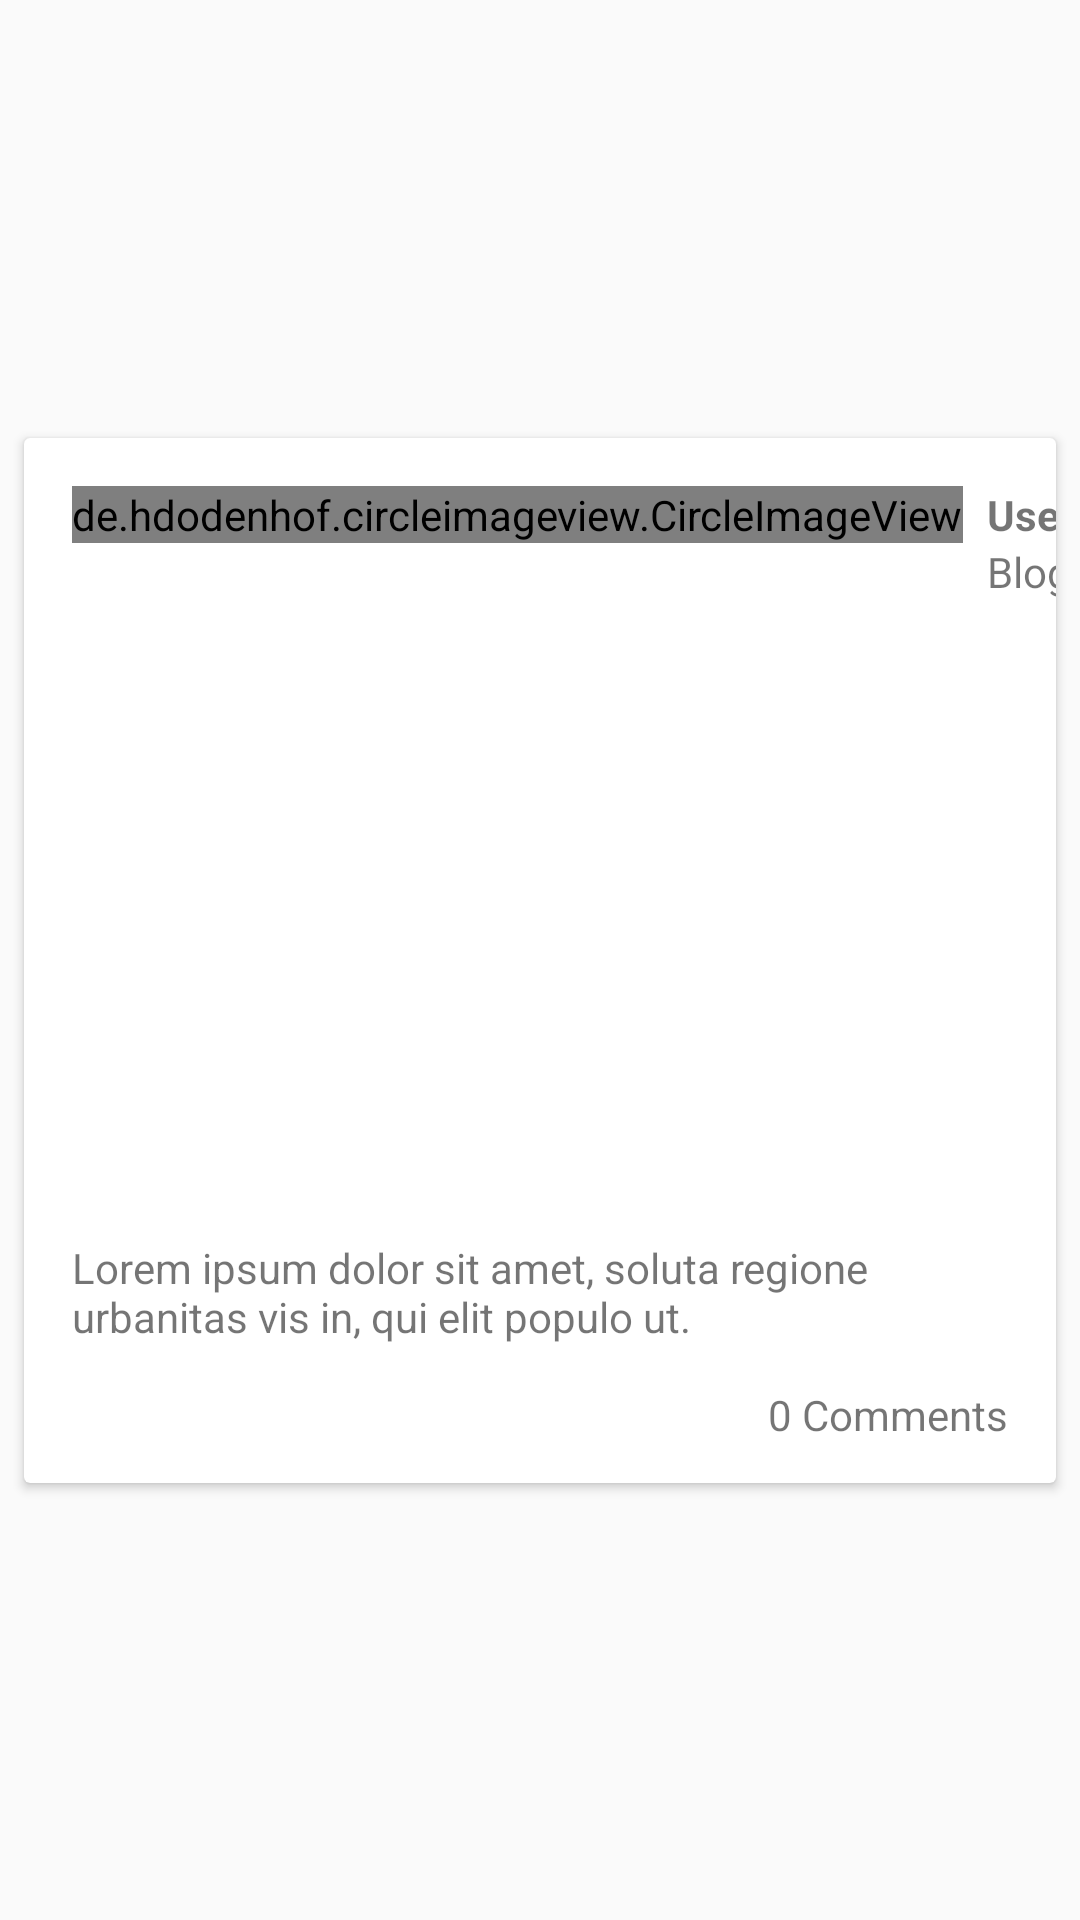

Reconstruct the res/layout file that produces this screen, plus the resources it refers to.
<!-- AndroidManifest.xml: application theme AppTheme -->
<!-- res/layout/post_list_item.xml -->
<?xml version="1.0" encoding="utf-8"?>
<android.support.constraint.ConstraintLayout xmlns:android="http://schemas.android.com/apk/res/android"
    android:layout_width="match_parent"
    android:layout_height="wrap_content"
    xmlns:app="http://schemas.android.com/apk/res-auto">

    <android.support.v7.widget.CardView
        android:id="@+id/main_blog_post"
        android:layout_width="0dp"
        android:layout_height="wrap_content"
        android:layout_marginBottom="8dp"
        android:layout_marginEnd="8dp"
        android:layout_marginStart="8dp"
        android:layout_marginTop="8dp"
        android:padding="20dp"
        app:layout_constraintBottom_toBottomOf="parent"
        app:layout_constraintEnd_toEndOf="parent"
        app:layout_constraintStart_toStartOf="parent"
        app:layout_constraintTop_toTopOf="parent">

        <android.support.constraint.ConstraintLayout
            android:layout_width="match_parent"
            android:layout_height="wrap_content">

            
            
            
            
            
            
            
            
            
            
            

            <de.hdodenhof.circleimageview.CircleImageView
                android:id="@+id/blog_user_image"
                android:layout_width="wrap_content"
                android:layout_height="wrap_content"
                android:layout_marginLeft="16dp"
                android:layout_marginTop="16dp"
                android:src="@drawable/profile_placeholder"
                app:layout_constraintStart_toStartOf="parent"
                app:layout_constraintTop_toTopOf="parent" />

            <TextView
                android:id="@+id/blog_user_name"
                android:layout_width="wrap_content"
                android:layout_height="wrap_content"
                android:layout_marginLeft="8dp"
                android:layout_marginTop="16dp"
                android:text="Username"
                android:textStyle="bold"
                app:layout_constraintStart_toEndOf="@+id/blog_user_image"
                app:layout_constraintTop_toTopOf="parent" />

            <TextView
                android:id="@+id/blog_date"
                android:layout_width="wrap_content"
                android:layout_height="wrap_content"
                android:layout_marginLeft="8dp"
                android:text="Blog Post Date"
                app:layout_constraintStart_toEndOf="@+id/blog_user_image"
                app:layout_constraintTop_toBottomOf="@+id/blog_user_name" />

            <ImageView
                android:id="@+id/blog_image"
                android:layout_width="0dp"
                android:layout_height="200dp"
                android:layout_marginTop="16dp"
                android:scaleType="centerCrop"
                app:layout_constraintEnd_toEndOf="parent"
                app:layout_constraintStart_toStartOf="parent"
                app:layout_constraintTop_toBottomOf="@+id/blog_user_image"
                app:srcCompat="@drawable/image_placeholder" />

            <TextView
                android:id="@+id/blog_desc"
                android:layout_width="0dp"
                android:layout_height="wrap_content"
                android:layout_marginEnd="16dp"
                android:layout_marginStart="16dp"
                android:layout_marginTop="16dp"
                android:text="Lorem ipsum dolor sit amet, soluta regione urbanitas vis in, qui elit populo ut. "
                app:layout_constraintEnd_toEndOf="parent"
                app:layout_constraintStart_toStartOf="parent"
                app:layout_constraintTop_toBottomOf="@+id/blog_image" />

            
            
            
            
            
            
            
            
            
            
            

            <TextView
                android:id="@+id/blog_comment_count"
                android:layout_width="wrap_content"
                android:layout_height="wrap_content"
                android:layout_marginBottom="8dp"
                android:layout_marginRight="16dp"
                android:layout_marginTop="8dp"
                android:text="0 Comments"
                app:layout_constraintBottom_toBottomOf="parent"
                app:layout_constraintEnd_toEndOf="parent"
                app:layout_constraintTop_toBottomOf="@+id/blog_desc" />

            <ImageView
                android:id="@+id/blog_comment_icon"
                android:layout_width="30dp"
                android:layout_height="30dp"
                android:layout_marginBottom="8dp"
                android:layout_marginRight="8dp"
                android:layout_marginTop="8dp"
                app:layout_constraintBottom_toBottomOf="parent"
                app:layout_constraintEnd_toStartOf="@+id/blog_comment_count"
                app:layout_constraintTop_toBottomOf="@+id/blog_desc"
                app:srcCompat="@mipmap/action_comment_icon" />

        </android.support.constraint.ConstraintLayout>
    </android.support.v7.widget.CardView>

</android.support.constraint.ConstraintLayout>
<!-- resources referenced by this layout -->
<resources>
  <style name="AppTheme" parent="Base.Theme.AppCompat.Light.DarkActionBar">
          
          <item name="colorPrimary">@color/colorPrimary</item>
          <item name="colorPrimaryDark">@color/colorPrimaryDark</item>
          <item name="colorAccent">@color/colorAccent</item>
      </style>
  <color name="colorPrimary">#3F51B5</color>
  <color name="colorPrimaryDark">#426fc9</color>
  <color name="colorAccent">#FF4081</color>
</resources>
